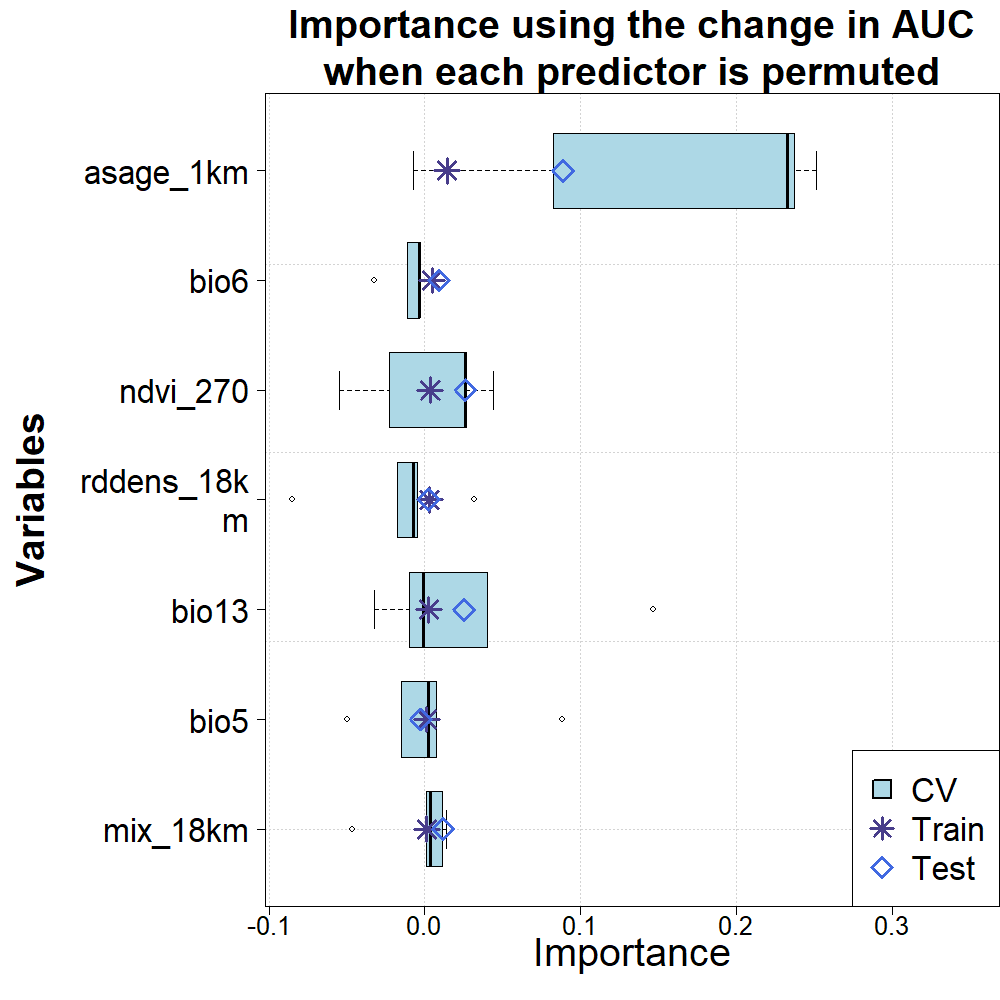

Source data for this figure (header and first rows):
predictor, train, test, 1, 2, 3, 4, 5
asage_1km, 0.01426, 0.0887, 0.0825, 0.2512, -0.0075, 0.2367, 0.2325
bio13, 0.00246, 0.02522, -0.01, 0.04, -0.0325, 0.1467, -0.00126
bio5, 0.00128, -0.00256, 0.0075, -0.015, -0.04998, 0.08834, 0.0025
bio6, 0.00454, 0.00912, -0.0325, -0.00376, -0.01126, -0.00332, -0.00376
mix_18km, 0.00116, 0.01166, 0.00124, -0.04626, 0.01376, 0.00334, 0.01124
ndvi_270, 0.00342, 0.02592, -0.055, -0.0225, 0.02624, 0.02666, 0.04374
rddens_18km, 0.00296, 0.0025, -0.005, -0.085, -0.0075, 0.03168, -0.0175
